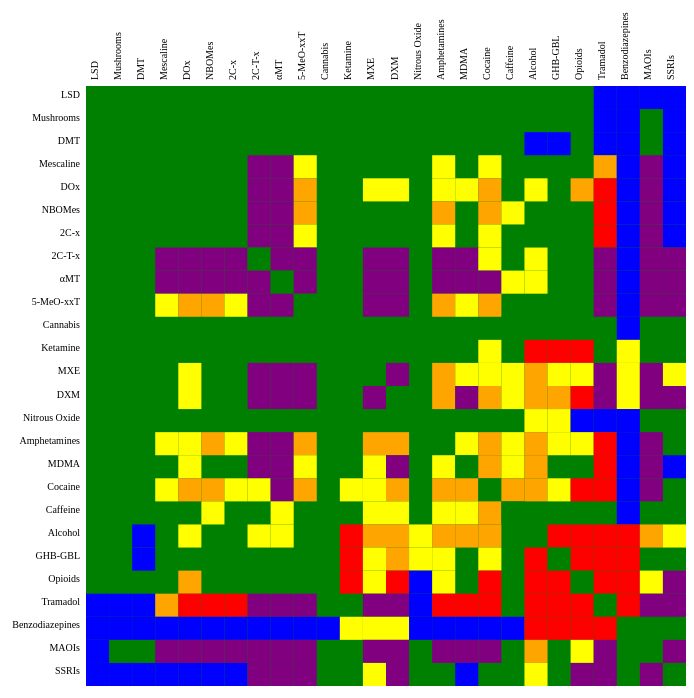
D3 v2 page, settled after 480 driven frames (8 s of simulated time); the page loaded 1 data file(s).



var margin = {top: 150, right: 0, bottom: 50, left: 150},
    width = 600,
    height = 600;

var x = d3.scale.ordinal().rangeBands([0, width]),
    z = d3.scale.linear().domain([0, 5]),
    c = d3.scale.ordinal().range(['green', 'blue', 'purple', 'yellow', 'orange', 'red']);

var svg = d3.select("div").append("svg")
    .attr("width", width + margin.left + margin.right)
    .attr("height", height + margin.top + margin.bottom)
    .style("margin-left", -margin.left + "px")
    .append("g")
    .attr("transform", "translate(" + margin.left + "," + margin.top + ")");

var drugs = d3.json("tripsit.json", function(drugs) {
  var matrix = [],
      nodes = drugs.nodes,
      n = nodes.length;

  // Compute index per node.
  nodes.forEach(function(node, i) {
    node.index = i;
    matrix[i] = d3.range(n).map(function(j) { return {x: j, y: i, z: z}; });
  });

  //Convert links to matrix
  drugs.links.forEach(function(link) {
    matrix[link.source][link.target].z = link.value;
    matrix[link.target][link.source].z = link.value;
  });

  // Precompute the orders.
  var orders = {
    name: d3.range(n).sort(function(a, b) { return d3.ascending(nodes[a].name, nodes[b].name); }),
    group: d3.range(n).sort(function(a, b) { return d3.ascending(nodes[a].group, nodes[b].group); }),
    };

  // The default sort order.
  x.domain(orders.name);

  svg.append("rect")
      .attr("class", "background")
      .attr("width", width)
      .attr("height", height)
      .attr("fill", "green");

  var row = svg.selectAll(".row")
      .data(matrix)
    .enter().append("g")
      .attr("class", "row")
      .attr("transform", function(d, i) { return "translate(0," + x(i) + ")"; })
      .each(row);

  row.append("line")
      .attr("x2", width);

  row.append("text")
      .attr("x", -6)
      .attr("y", x.rangeBand() / 2)
      .attr("text-anchor", "end")
      .attr("font-size", "10px")
      .text(function(d, i) { return nodes[i].name; });

  var column = svg.selectAll(".column")
      .data(matrix)
    .enter().append("g")
      .attr("class", "column")
      .attr("transform", function(d, i) { return "translate(" + x(i) + ")rotate(-90)"; });

  column.append("line")
      .attr("x1", -width);

  column.append("text")
      .attr("x", 6)
      .attr("y", x.rangeBand() / 2)
      .attr("text-anchor", "start")
      .attr("font-size", "10px")
      .text(function(d, i) { return nodes[i].name; });

  function row(row) {
    var cell = d3.select(this).selectAll(".cell")
        .data(row.filter(function(d) { return d.z; }))
        .enter().append("rect")
        .attr("class", "cell")
        .attr("x", function(d) { return x(d.x); })
        .attr("width", x.rangeBand())
        .attr("height", x.rangeBand())
        .style("fill", function(d) { return c(d.z)});
  }

//on mouseover, add an additional tooltip; what the interaction is called if there is one, more info

  d3.select("#order").on("change", function() {
    clearTimeout(timeout);
    order(this.value);
  });

  function order(value) {
    x.domain(orders[value]);

    var t = svg.transition().duration(1500);

    t.selectAll(".row")
        .delay(function(d, i) { return x(i) * 4; })
        .attr("transform", function(d, i) { return "translate(0," + x(i) + ")"; })
      .selectAll(".cell")
        .delay(function(d) { return x(d.x) * 4; })
        .attr("x", function(d) { return x(d.x); });

    t.selectAll(".column")
        .delay(function(d, i) { return x(i) * 4; })
        .attr("transform", function(d, i) { return "translate(" + x(i) + ")rotate(-90)"; });
  }

  var timeout = setTimeout(function() {
    order("group");
    d3.select("#order").property("selectedIndex", 0).node().focus();
  }, 3000);
});



### data: tripsit.json
{
 "nodes": [
  {
   "name": "LSD",
   "group": 1
  },
  {
   "name": "Mushrooms",
   "group": 1
  },
  {
   "name": "DMT",
   "group": 1
  },
  {
   "name": "Mescaline",
   "group": 1
  },
  {
   "name": "DOx",
   "group": 1
  },
  {
   "name": "NBOMes",
   "group": 1
  },
  {
   "name": "2C-x",
   "group": 1
  },
  {
   "name": "2C-T-x",
   "group": 1
  },
  "... 18 more items"
 ],
 "links": [
  {
   "source": 0,
   "target": 1,
   "value": 0
  },
  {
   "source": 0,
   "target": 2,
   "value": 0
  },
  {
   "source": 0,
   "target": 3,
   "value": 0
  },
  {
   "source": 0,
   "target": 4,
   "value": 0
  },
  {
   "source": 0,
   "target": 5,
   "value": 0
  },
  {
   "source": 0,
   "target": 6,
   "value": 0
  },
  {
   "source": 0,
   "target": 7,
   "value": 0
  },
  {
   "source": 0,
   "target": 8,
   "value": 0
  },
  "... 317 more items"
 ]
}